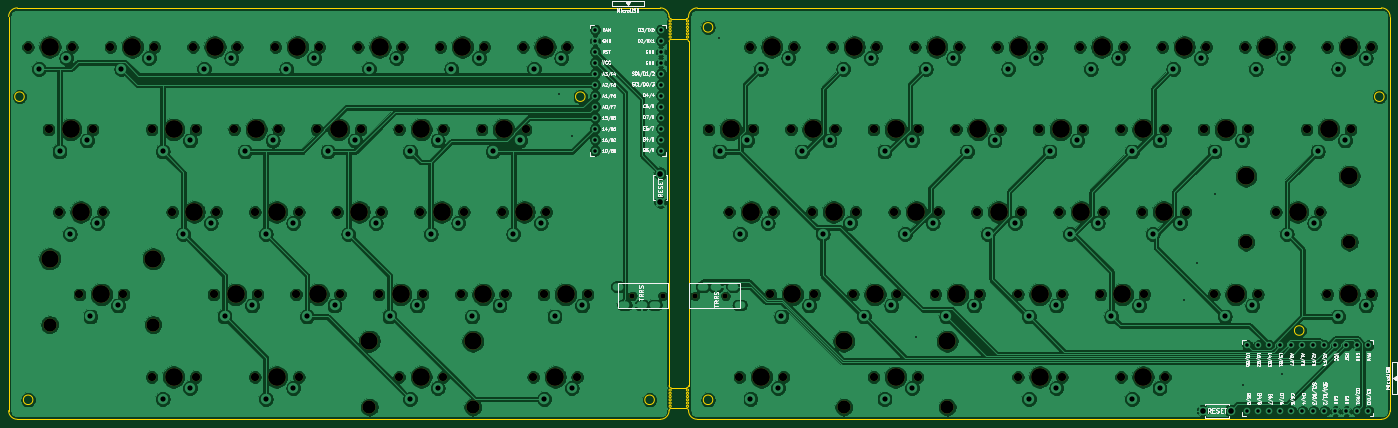
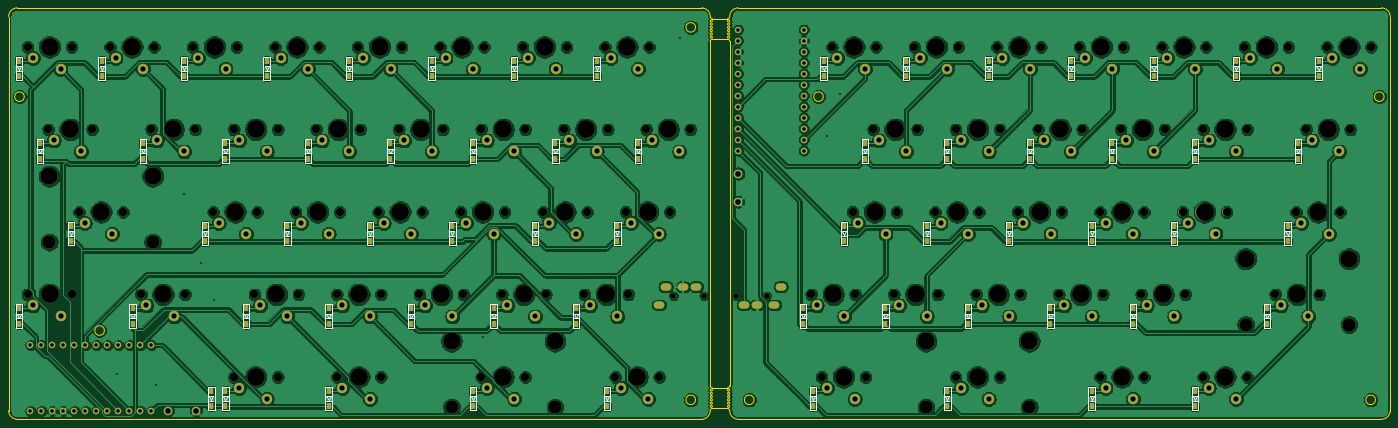
Circuit board: 10 layer files. Board 319.0 x 95.0 mm.
- bottom_copper: yuiop63hhs-B_Cu.gbr (949623 bytes)
- bottom_mask: yuiop63hhs-B_Mask.gbr (18775 bytes)
- paste: yuiop63hhs-B_Paste.gbr (5219 bytes)
- bottom_silk: yuiop63hhs-B_SilkS.gbr (28857 bytes)
- outline: yuiop63hhs-Edge_Cuts.gbr (5086 bytes)
- top_copper: yuiop63hhs-F_Cu.gbr (671817 bytes)
- top_mask: yuiop63hhs-F_Mask.gbr (8448 bytes)
- paste: yuiop63hhs-F_Paste.gbr (473 bytes)
- top_silk: yuiop63hhs-F_SilkS.gbr (79991 bytes)
- drill: yuiop63hhs.drl (8123 bytes)

=== bottom_copper: yuiop63hhs-B_Cu.gbr (949623 bytes, source omitted) ===
=== bottom_mask: yuiop63hhs-B_Mask.gbr (18775 bytes, source omitted) ===
=== paste: yuiop63hhs-B_Paste.gbr ===
%TF.GenerationSoftware,KiCad,Pcbnew,(5.1.9)-1*%
%TF.CreationDate,2021-02-13T03:00:00+09:00*%
%TF.ProjectId,yuiop63hhs,7975696f-7036-4336-9868-732e6b696361,1*%
%TF.SameCoordinates,Original*%
%TF.FileFunction,Paste,Bot*%
%TF.FilePolarity,Positive*%
%FSLAX46Y46*%
G04 Gerber Fmt 4.6, Leading zero omitted, Abs format (unit mm)*
G04 Created by KiCad (PCBNEW (5.1.9)-1) date 2021-02-13 03:00:00*
%MOMM*%
%LPD*%
G01*
G04 APERTURE LIST*
%ADD10R,1.000000X1.400000*%
G04 APERTURE END LIST*
D10*
%TO.C,D1*%
X66525000Y-116300000D03*
X66525000Y-112750000D03*
%TD*%
%TO.C,D2*%
X85575000Y-112750000D03*
X85575000Y-116300000D03*
%TD*%
%TO.C,D3*%
X104625000Y-116300000D03*
X104625000Y-112750000D03*
%TD*%
%TO.C,D4*%
X123675000Y-112750000D03*
X123675000Y-116300000D03*
%TD*%
%TO.C,D5*%
X142725000Y-116300000D03*
X142725000Y-112750000D03*
%TD*%
%TO.C,D6*%
X161775000Y-112750000D03*
X161775000Y-116300000D03*
%TD*%
%TO.C,D7*%
X180825000Y-116300000D03*
X180825000Y-112750000D03*
%TD*%
%TO.C,D8*%
X233212000Y-112750000D03*
X233212000Y-116300000D03*
%TD*%
%TO.C,D9*%
X252262000Y-116300000D03*
X252262000Y-112750000D03*
%TD*%
%TO.C,D10*%
X271312000Y-112750000D03*
X271312000Y-116300000D03*
%TD*%
%TO.C,D11*%
X290362000Y-116300000D03*
X290362000Y-112750000D03*
%TD*%
%TO.C,D12*%
X309412000Y-112750000D03*
X309412000Y-116300000D03*
%TD*%
%TO.C,D13*%
X328462000Y-116300000D03*
X328462000Y-112750000D03*
%TD*%
%TO.C,D14*%
X347512000Y-112750000D03*
X347512000Y-116300000D03*
%TD*%
%TO.C,D15*%
X366562000Y-116300000D03*
X366562000Y-112750000D03*
%TD*%
%TO.C,D16*%
X71287500Y-131800000D03*
X71287500Y-135350000D03*
%TD*%
%TO.C,D17*%
X95100000Y-135350000D03*
X95100000Y-131800000D03*
%TD*%
%TO.C,D18*%
X114150000Y-135350000D03*
X114150000Y-131800000D03*
%TD*%
%TO.C,D19*%
X133200000Y-135350000D03*
X133200000Y-131800000D03*
%TD*%
%TO.C,D20*%
X152250000Y-131800000D03*
X152250000Y-135350000D03*
%TD*%
%TO.C,D21*%
X171300000Y-135350000D03*
X171300000Y-131800000D03*
%TD*%
%TO.C,D22*%
X223688000Y-131800000D03*
X223688000Y-135350000D03*
%TD*%
%TO.C,D23*%
X242738000Y-135350000D03*
X242738000Y-131800000D03*
%TD*%
%TO.C,D24*%
X261788000Y-131800000D03*
X261788000Y-135350000D03*
%TD*%
%TO.C,D25*%
X280838000Y-131800000D03*
X280838000Y-135350000D03*
%TD*%
%TO.C,D26*%
X299888000Y-135350000D03*
X299888000Y-131800000D03*
%TD*%
%TO.C,D27*%
X318938000Y-131800000D03*
X318938000Y-135350000D03*
%TD*%
%TO.C,D28*%
X337988000Y-131800000D03*
X337988000Y-135350000D03*
%TD*%
%TO.C,D29*%
X361800000Y-135350000D03*
X361800000Y-131800000D03*
%TD*%
%TO.C,D30*%
X73668800Y-150850000D03*
X73668800Y-154400000D03*
%TD*%
%TO.C,D31*%
X99862500Y-154400000D03*
X99862500Y-150850000D03*
%TD*%
%TO.C,D32*%
X118912000Y-150850000D03*
X118912000Y-154400000D03*
%TD*%
%TO.C,D33*%
X137962000Y-154400000D03*
X137962000Y-150850000D03*
%TD*%
%TO.C,D34*%
X157012000Y-150850000D03*
X157012000Y-154400000D03*
%TD*%
%TO.C,D35*%
X176062000Y-154400000D03*
X176062000Y-150850000D03*
%TD*%
%TO.C,D36*%
X228450000Y-150850000D03*
X228450000Y-154400000D03*
%TD*%
%TO.C,D37*%
X247500000Y-150850000D03*
X247500000Y-154400000D03*
%TD*%
%TO.C,D38*%
X266550000Y-150850000D03*
X266550000Y-154400000D03*
%TD*%
%TO.C,D39*%
X285600000Y-150850000D03*
X285600000Y-154400000D03*
%TD*%
%TO.C,D40*%
X304650000Y-154400000D03*
X304650000Y-150850000D03*
%TD*%
%TO.C,D41*%
X323700000Y-154400000D03*
X323700000Y-150850000D03*
%TD*%
%TO.C,D42*%
X354656000Y-150850000D03*
X354656000Y-154400000D03*
%TD*%
%TO.C,D43*%
X78431200Y-169900000D03*
X78431200Y-173450000D03*
%TD*%
%TO.C,D44*%
X109388000Y-169900000D03*
X109388000Y-173450000D03*
%TD*%
%TO.C,D45*%
X128438000Y-169900000D03*
X128438000Y-173450000D03*
%TD*%
%TO.C,D46*%
X147488000Y-173450000D03*
X147488000Y-169900000D03*
%TD*%
%TO.C,D47*%
X166538000Y-169900000D03*
X166538000Y-173450000D03*
%TD*%
%TO.C,D48*%
X185588000Y-173450000D03*
X185588000Y-169900000D03*
%TD*%
%TO.C,D49*%
X237975000Y-173450000D03*
X237975000Y-169900000D03*
%TD*%
%TO.C,D50*%
X257025000Y-173450000D03*
X257025000Y-169900000D03*
%TD*%
%TO.C,D51*%
X276075000Y-169900000D03*
X276075000Y-173450000D03*
%TD*%
%TO.C,D52*%
X295125000Y-173450000D03*
X295125000Y-169900000D03*
%TD*%
%TO.C,D53*%
X314175000Y-173450000D03*
X314175000Y-169900000D03*
%TD*%
%TO.C,D54*%
X340369000Y-169900000D03*
X340369000Y-173450000D03*
%TD*%
%TO.C,D55*%
X366562000Y-173450000D03*
X366562000Y-169900000D03*
%TD*%
%TO.C,D56*%
X95100000Y-188950000D03*
X95100000Y-192500000D03*
%TD*%
%TO.C,D57*%
X118912000Y-192500000D03*
X118912000Y-188950000D03*
%TD*%
%TO.C,D58*%
X152250000Y-188950000D03*
X152250000Y-192500000D03*
%TD*%
%TO.C,D59*%
X183206000Y-192500000D03*
X183206000Y-188950000D03*
%TD*%
%TO.C,D60*%
X230831000Y-188950000D03*
X230831000Y-192500000D03*
%TD*%
%TO.C,D61*%
X261788000Y-192500000D03*
X261788000Y-188950000D03*
%TD*%
%TO.C,D62*%
X295125000Y-188950000D03*
X295125000Y-192500000D03*
%TD*%
%TO.C,D63*%
X318938000Y-192500000D03*
X318938000Y-188950000D03*
%TD*%
%TO.C,D64*%
X322200000Y-192475000D03*
X322200000Y-188925000D03*
%TD*%
M02*

=== bottom_silk: yuiop63hhs-B_SilkS.gbr (28857 bytes, source omitted) ===
=== outline: yuiop63hhs-Edge_Cuts.gbr ===
%TF.GenerationSoftware,KiCad,Pcbnew,(5.1.9)-1*%
%TF.CreationDate,2021-02-13T03:00:00+09:00*%
%TF.ProjectId,yuiop63hhs,7975696f-7036-4336-9868-732e6b696361,1*%
%TF.SameCoordinates,Original*%
%TF.FileFunction,Profile,NP*%
%FSLAX46Y46*%
G04 Gerber Fmt 4.6, Leading zero omitted, Abs format (unit mm)*
G04 Created by KiCad (PCBNEW (5.1.9)-1) date 2021-02-13 03:00:00*
%MOMM*%
%LPD*%
G01*
G04 APERTURE LIST*
%TA.AperFunction,Profile*%
%ADD10C,0.050000*%
%TD*%
G04 APERTURE END LIST*
D10*
X367600000Y-121000000D02*
G75*
G03*
X367600000Y-121000000I-1100000J0D01*
G01*
X212600000Y-105000000D02*
G75*
G03*
X212600000Y-105000000I-1100000J0D01*
G01*
X349100000Y-175000000D02*
G75*
G03*
X349100000Y-175000000I-1100000J0D01*
G01*
X212600000Y-191000000D02*
G75*
G03*
X212600000Y-191000000I-1100000J0D01*
G01*
X199100000Y-191000000D02*
G75*
G03*
X199100000Y-191000000I-1100000J0D01*
G01*
X55600000Y-191000000D02*
G75*
G03*
X55600000Y-191000000I-1100000J0D01*
G01*
X183100000Y-121000000D02*
G75*
G03*
X183100000Y-121000000I-1100000J0D01*
G01*
X53600000Y-121000000D02*
G75*
G03*
X53600000Y-121000000I-1100000J0D01*
G01*
X207000000Y-191000000D02*
G75*
G03*
X207000000Y-191000000I-250000J0D01*
G01*
X207000000Y-191750000D02*
G75*
G03*
X207000000Y-191750000I-250000J0D01*
G01*
X207000000Y-190250000D02*
G75*
G03*
X207000000Y-190250000I-250000J0D01*
G01*
X207000000Y-188750000D02*
G75*
G03*
X207000000Y-188750000I-250000J0D01*
G01*
X207000000Y-189500000D02*
G75*
G03*
X207000000Y-189500000I-250000J0D01*
G01*
X207000000Y-192500000D02*
G75*
G03*
X207000000Y-192500000I-250000J0D01*
G01*
X203000000Y-191000000D02*
G75*
G03*
X203000000Y-191000000I-250000J0D01*
G01*
X203000000Y-191750000D02*
G75*
G03*
X203000000Y-191750000I-250000J0D01*
G01*
X203000000Y-190250000D02*
G75*
G03*
X203000000Y-190250000I-250000J0D01*
G01*
X203000000Y-188750000D02*
G75*
G03*
X203000000Y-188750000I-250000J0D01*
G01*
X203000000Y-189500000D02*
G75*
G03*
X203000000Y-189500000I-250000J0D01*
G01*
X203000000Y-192500000D02*
G75*
G03*
X203000000Y-192500000I-250000J0D01*
G01*
X207000000Y-107250000D02*
G75*
G03*
X207000000Y-107250000I-250000J0D01*
G01*
X207000000Y-106500000D02*
G75*
G03*
X207000000Y-106500000I-250000J0D01*
G01*
X207000000Y-105750000D02*
G75*
G03*
X207000000Y-105750000I-250000J0D01*
G01*
X207000000Y-105000000D02*
G75*
G03*
X207000000Y-105000000I-250000J0D01*
G01*
X207000000Y-104250000D02*
G75*
G03*
X207000000Y-104250000I-250000J0D01*
G01*
X207000000Y-103500000D02*
G75*
G03*
X207000000Y-103500000I-250000J0D01*
G01*
X203000000Y-107250000D02*
G75*
G03*
X203000000Y-107250000I-250000J0D01*
G01*
X203000000Y-106500000D02*
G75*
G03*
X203000000Y-106500000I-250000J0D01*
G01*
X203000000Y-105750000D02*
G75*
G03*
X203000000Y-105750000I-250000J0D01*
G01*
X203000000Y-105000000D02*
G75*
G03*
X203000000Y-105000000I-250000J0D01*
G01*
X203000000Y-104250000D02*
G75*
G03*
X203000000Y-104250000I-250000J0D01*
G01*
X203000000Y-103500000D02*
G75*
G03*
X203000000Y-103500000I-250000J0D01*
G01*
X202500000Y-108250000D02*
G75*
G02*
X203000000Y-107750000I500000J0D01*
G01*
X206500000Y-107750000D02*
G75*
G02*
X207000000Y-108250000I0J-500000D01*
G01*
X203000000Y-188250000D02*
X206500000Y-188250000D01*
X203000000Y-188250000D02*
G75*
G02*
X202500000Y-187750000I0J500000D01*
G01*
X207000000Y-187750000D02*
G75*
G02*
X206500000Y-188250000I-500000J0D01*
G01*
X203000000Y-193000000D02*
X206500000Y-193000000D01*
X203000000Y-103000000D02*
X206500000Y-103000000D01*
X203000000Y-103000000D02*
G75*
G02*
X202500000Y-102500000I0J500000D01*
G01*
X207000000Y-102500000D02*
G75*
G02*
X206500000Y-103000000I-500000J0D01*
G01*
X206500000Y-193000000D02*
G75*
G02*
X207000000Y-193500000I0J-500000D01*
G01*
X202500000Y-193500000D02*
G75*
G02*
X203000000Y-193000000I500000J0D01*
G01*
X200500000Y-100500000D02*
X52000000Y-100500000D01*
X367000000Y-100500000D02*
X209000000Y-100500000D01*
X209000000Y-195500000D02*
X367000000Y-195500000D01*
X52000000Y-195500000D02*
X200500000Y-195500000D01*
X207000000Y-102500000D02*
G75*
G02*
X209000000Y-100500000I2000000J0D01*
G01*
X200500000Y-100500000D02*
G75*
G02*
X202500000Y-102500000I0J-2000000D01*
G01*
X202500000Y-108250000D02*
X202500000Y-187750000D01*
X209000000Y-195500000D02*
G75*
G02*
X207000000Y-193500000I0J2000000D01*
G01*
X202500000Y-193500000D02*
G75*
G02*
X200500000Y-195500000I-2000000J0D01*
G01*
X369000000Y-193500000D02*
G75*
G02*
X367000000Y-195500000I-2000000J0D01*
G01*
X367000000Y-100500000D02*
G75*
G02*
X369000000Y-102500000I0J-2000000D01*
G01*
X50000000Y-102500000D02*
G75*
G02*
X52000000Y-100500000I2000000J0D01*
G01*
X52000000Y-195500000D02*
G75*
G02*
X50000000Y-193500000I0J2000000D01*
G01*
X206500000Y-107750000D02*
X203000000Y-107750000D01*
X207000000Y-187750000D02*
X207000000Y-108250000D01*
X50000000Y-193500000D02*
X50000000Y-102500000D01*
X369000000Y-102500000D02*
X369000000Y-193500000D01*
M02*

=== top_copper: yuiop63hhs-F_Cu.gbr (671817 bytes, source omitted) ===
=== top_mask: yuiop63hhs-F_Mask.gbr (8448 bytes, source omitted) ===
=== paste: yuiop63hhs-F_Paste.gbr ===
%TF.GenerationSoftware,KiCad,Pcbnew,(5.1.9)-1*%
%TF.CreationDate,2021-02-13T03:00:00+09:00*%
%TF.ProjectId,yuiop63hhs,7975696f-7036-4336-9868-732e6b696361,1*%
%TF.SameCoordinates,Original*%
%TF.FileFunction,Paste,Top*%
%TF.FilePolarity,Positive*%
%FSLAX46Y46*%
G04 Gerber Fmt 4.6, Leading zero omitted, Abs format (unit mm)*
G04 Created by KiCad (PCBNEW (5.1.9)-1) date 2021-02-13 03:00:00*
%MOMM*%
%LPD*%
G01*
G04 APERTURE LIST*
G04 APERTURE END LIST*
M02*

=== top_silk: yuiop63hhs-F_SilkS.gbr (79991 bytes, source omitted) ===
=== drill: yuiop63hhs.drl (8123 bytes, source omitted) ===
